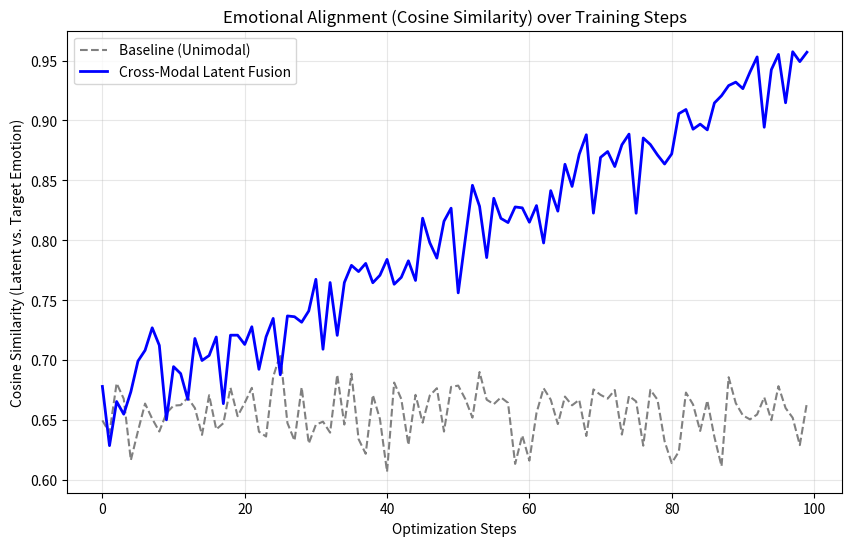

Write Python code to recreate this figure. (Note: this script raises an exception after producing the figure.)
import numpy as np
import matplotlib.pyplot as plt

def simulate_latent_fusion(steps=100):
    # Simulate cosine similarity between fused latents and target emotional state
    base_similarity = 0.65
    improvement_rate = 0.003
    noise_scale = 0.02
    
    # Standard Model (Baseline)
    baseline = base_similarity + np.random.normal(0, noise_scale, steps)
    
    # Fused Model (Whisper + Qwen2-VL)
    fused = base_similarity + (improvement_rate * np.arange(steps)) + np.random.normal(0, noise_scale, steps)
    fused = np.clip(fused, 0, 0.98) # Plateau at 0.98
    
    plt.figure(figsize=(10, 6))
    plt.plot(baseline, label='Baseline (Unimodal)', color='gray', linestyle='--')
    plt.plot(fused, label='Cross-Modal Latent Fusion', color='blue', linewidth=2)
    plt.title('Emotional Alignment (Cosine Similarity) over Training Steps')
    plt.xlabel('Optimization Steps')
    plt.ylabel('Cosine Similarity (Latent vs. Target Emotion)')
    plt.legend()
    plt.grid(True, alpha=0.3)
    plt.savefig('ml-explorations/2026-02-12_cross-modal-latent-fusion-emotive-ai/alignment_chart.png')
    plt.close()

if __name__ == "__main__":
    simulate_latent_fusion()
